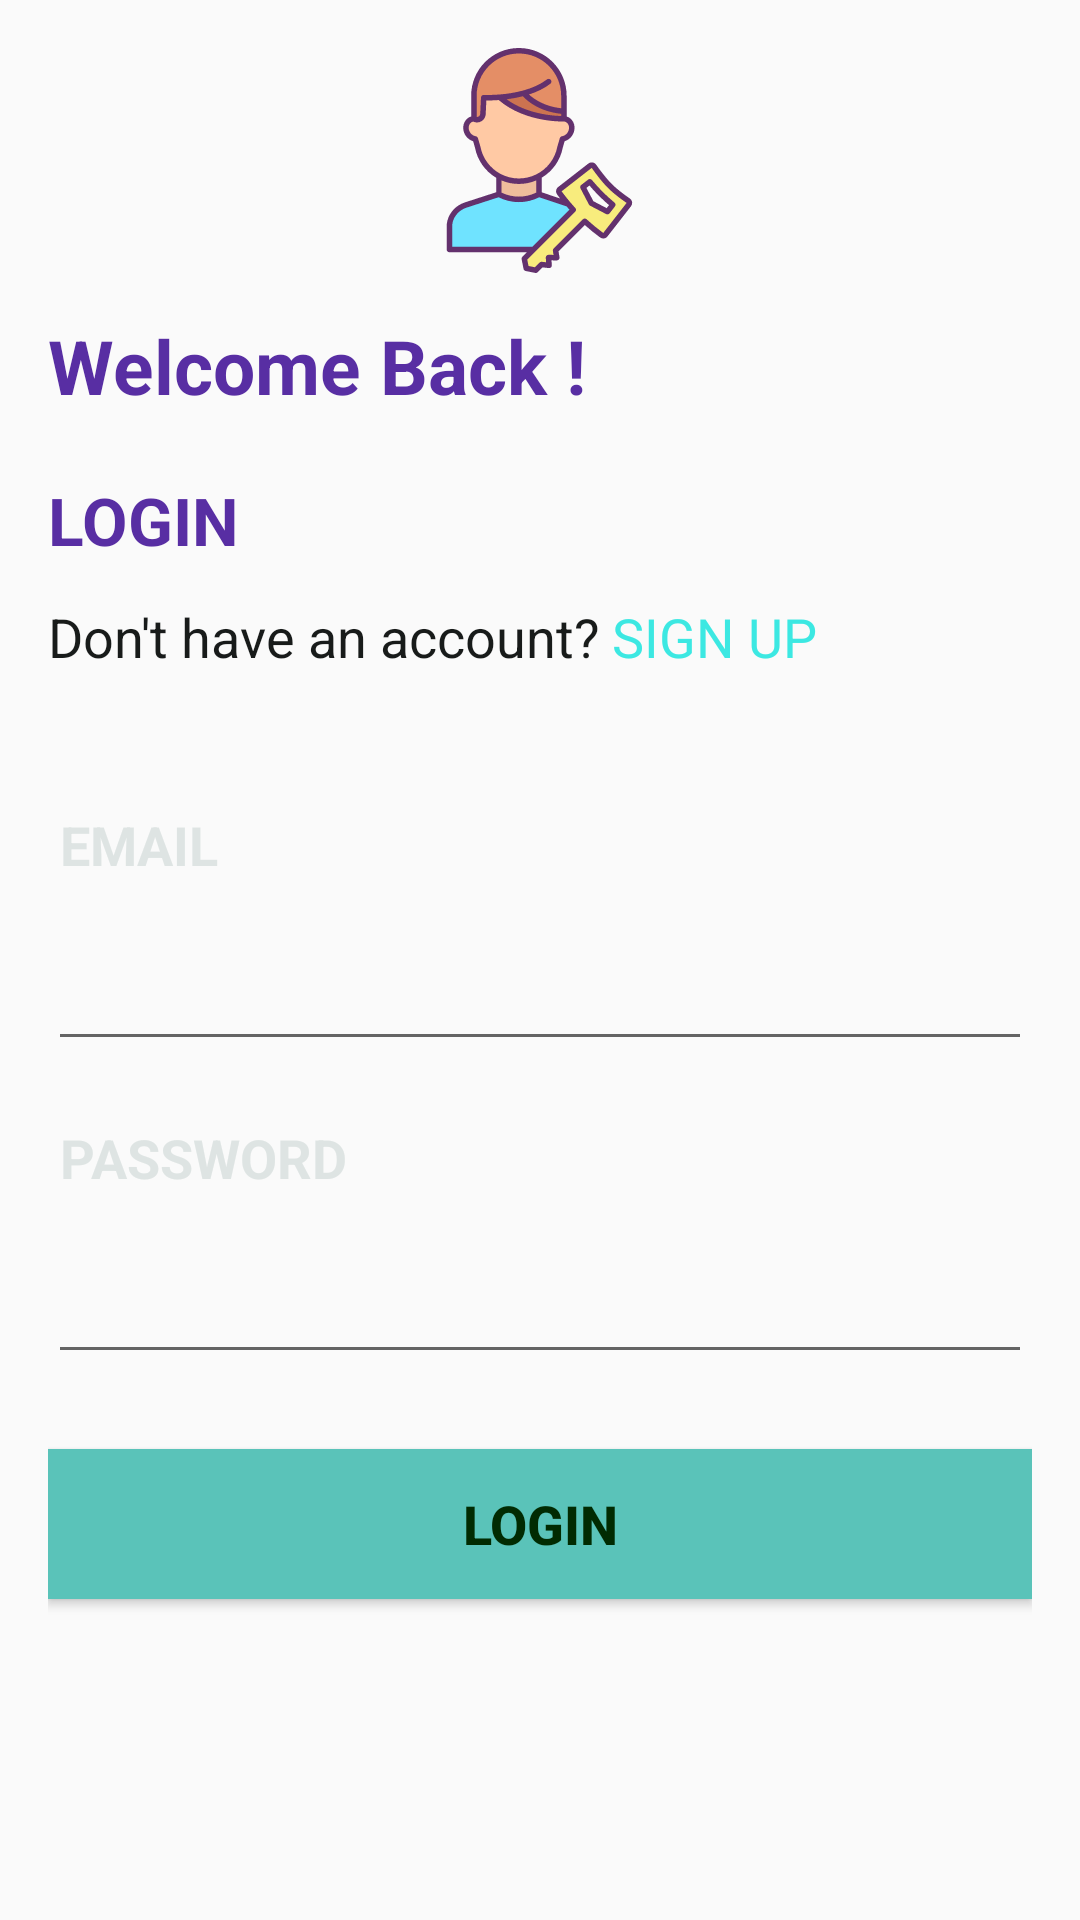

This screen was rendered from an Android layout file. Write that file and the resources it references.
<!-- AndroidManifest.xml: activity theme AppTheme.NoActionBar -->
<!-- res/layout/fragment_login.xml -->
<?xml version="1.0" encoding="utf-8"?>
<RelativeLayout xmlns:android="http://schemas.android.com/apk/res/android"
    xmlns:tools="http://schemas.android.com/tools"
    android:layout_width="match_parent"
    android:layout_height="match_parent"
    tools:context=".fragments.LoginFragment">


    <LinearLayout
        android:id="@+id/linerLayout"
        android:layout_width="match_parent"
        android:layout_height="match_parent"
        android:orientation="vertical"
        android:padding="@dimen/activity_vertical_margin">
        <TextView
            android:layout_width="wrap_content"
            android:layout_height="wrap_content"
            android:layout_gravity="center"
            android:drawableStart="@drawable/ic_login"
            android:gravity="center"
            />
        <TextView

            android:layout_width="match_parent"
            android:layout_height="wrap_content"
            android:layout_marginTop="14dp"
            android:layout_marginBottom="@dimen/margin_extra_small"
            android:text="Welcome Back !"
            android:textColor="#582EA3"
            android:textSize="25sp"
            android:textStyle="bold"
            />
        <TextView

            android:layout_width="match_parent"
            android:layout_height="wrap_content"
            android:layout_marginTop="14dp"
            android:layout_marginBottom="@dimen/margin_medium_small"
            android:text="@string/login_text"
            android:textColor="#582EA3"
            android:textSize="22sp"
            android:textStyle="bold"
            />

        <LinearLayout
            android:layout_width="match_parent"
            android:layout_height="wrap_content"
            android:layout_marginBottom="45dp"
            android:orientation="horizontal">

            <TextView

                android:layout_width="wrap_content"
                android:layout_height="wrap_content"
                android:text="Don't have an account?"
                android:textColor="#181B1A"
                android:textSize="18sp" />

            <TextView
                android:id="@+id/registerTV"
                android:layout_width="wrap_content"
                android:layout_height="match_parent"
                android:paddingStart="4dp"
                android:text="SIGN UP"
                android:textColor="#3CE8E2"
                android:textSize="18sp" />

        </LinearLayout>


        <TextView
            android:layout_width="wrap_content"
            android:layout_height="wrap_content"
            android:paddingStart="4dp"
            android:text="EMAIL"
            android:textColor="#CED7DFDE"
            android:textSize="18sp"
            android:textStyle="bold" />

        <EditText
            android:id="@+id/emailFieldET"
            android:layout_width="match_parent"
            android:layout_height="60dp"
            android:layout_marginBottom="20dp"
            android:inputType="textEmailAddress" />

        <TextView
            android:layout_width="wrap_content"
            android:layout_height="wrap_content"
            android:paddingStart="4dp"
            android:text="PASSWORD"
            android:textColor="#CED7DFDE"
            android:textSize="18sp"
            android:textStyle="bold" />

        <EditText
            android:id="@+id/passwordFieldET"
            android:layout_width="match_parent"
            android:layout_height="60dp"
            android:inputType="textPassword" />






        <Button

            android:background="@color/colorPrimary"
            android:id="@+id/loginBtn"
            android:layout_width="match_parent"
            android:textColor="@color/colorPrimaryDark"
            android:layout_height="50dp"
            android:layout_marginTop="25dp"
            android:textSize="18sp"
            android:textStyle="bold"
            android:text="Login" />


    </LinearLayout>




</RelativeLayout>
<!-- resources referenced by this layout -->
<resources>
  <color name="colorPrimary">#5AC3B9</color>
  <color name="colorPrimaryDark">#012B02</color>
  <dimen name="activity_vertical_margin">16dp</dimen>
  <dimen name="margin_extra_small">6dp</dimen>
  <dimen name="margin_medium_small">12dp</dimen>
  <!-- drawable ic_login: vector/xml drawable (drawable, 7444 chars, omitted) -->
  <string name="login_text">LOGIN</string>
  <style name="AppTheme.NoActionBar">
          <item name="windowActionBar">false</item>
          <item name="windowNoTitle">true</item>
      </style>
</resources>
